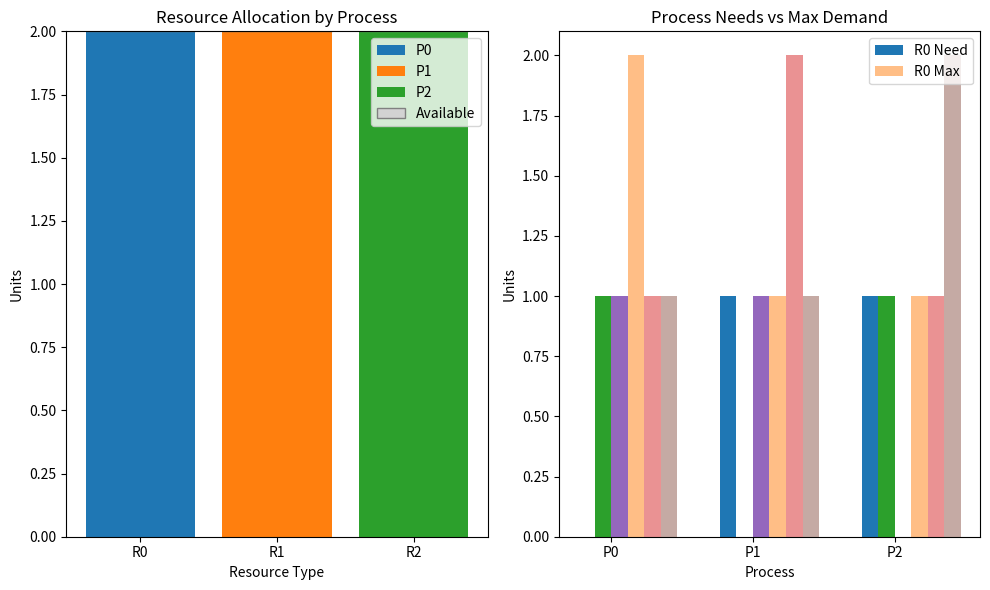

Python code for this plot:
import numpy as np
import matplotlib.pyplot as plt
import pandas as pd
from typing import List, Tuple, Dict, Optional

class BankersAlgorithm:
    """
    Implementation of Dijkstra's Banker's Algorithm for deadlock avoidance.
    
    The Banker's Algorithm is a resource allocation and deadlock avoidance
    algorithm that tests for safety by simulating the allocation of predetermined
    maximum possible amounts of all resources, and then checks if satisfying all
    pending requests is possible without entering an unsafe state.
    """
    
    def __init__(self, num_processes: int, num_resources: int):
        """
        Initialize the Banker's Algorithm with the specified number of processes and resources.
        
        Args:
            num_processes: Number of processes in the system
            num_resources: Number of resource types
        """
        self.num_processes = num_processes
        self.num_resources = num_resources
        
        # Available resources vector (shows available units of each resource type)
        self.available = np.zeros(num_resources, dtype=int)
        
        # Maximum demand matrix (shows maximum resource needs for each process)
        self.max_demand = np.zeros((num_processes, num_resources), dtype=int)
        
        # Allocation matrix (shows current resource allocation to each process)
        self.allocation = np.zeros((num_processes, num_resources), dtype=int)
        
        # Need matrix (shows remaining resource needs for each process)
        self.need = np.zeros((num_processes, num_resources), dtype=int)
        
        # Total resources in the system
        self.total_resources = np.zeros(num_resources, dtype=int)
        
        # Process names (for display purposes)
        self.process_names = [f"P{i}" for i in range(num_processes)]
        
        # Resource names (for display purposes)
        self.resource_names = [f"R{i}" for i in range(num_resources)]
        
        # Safe sequence (if one exists)
        self.safe_sequence = []
        
        # Execution trace for visualization
        self.execution_trace = []
    
    def set_total_resources(self, total_resources: List[int]) -> None:
        """
        Set the total number of units for each resource type in the system.
        
        Args:
            total_resources: List of total units for each resource type
        """
        if len(total_resources) != self.num_resources:
            raise ValueError(f"Expected {self.num_resources} resource values, got {len(total_resources)}")
        
        self.total_resources = np.array(total_resources, dtype=int)
        # Initially, all resources are available
        self.available = np.copy(self.total_resources)
    
    def set_max_demand(self, process_id: int, max_resources: List[int]) -> None:
        """
        Set the maximum resource demand for a specific process.
        
        Args:
            process_id: The ID of the process (0-indexed)
            max_resources: List of maximum units needed for each resource type
        """
        if process_id < 0 or process_id >= self.num_processes:
            raise ValueError(f"Invalid process ID: {process_id}")
        
        if len(max_resources) != self.num_resources:
            raise ValueError(f"Expected {self.num_resources} resource values, got {len(max_resources)}")
        
        # Check if the maximum demand is valid (not greater than total resources)
        for i, demand in enumerate(max_resources):
            if demand > self.total_resources[i]:
                raise ValueError(f"Max demand for resource {i} ({demand}) exceeds total available ({self.total_resources[i]})")
        
        self.max_demand[process_id] = np.array(max_resources, dtype=int)
        # Update the need matrix
        self.need[process_id] = self.max_demand[process_id] - self.allocation[process_id]
    
    def allocate_resources(self, process_id: int, resources: List[int]) -> bool:
        """
        Allocate resources to a process.
        
        Args:
            process_id: The ID of the process (0-indexed)
            resources: List of resource units to allocate
            
        Returns:
            bool: True if allocation was successful, False otherwise
        """
        if process_id < 0 or process_id >= self.num_processes:
            raise ValueError(f"Invalid process ID: {process_id}")
        
        if len(resources) != self.num_resources:
            raise ValueError(f"Expected {self.num_resources} resource values, got {len(resources)}")
        
        resources_array = np.array(resources, dtype=int)
        
        # Check if the allocation is valid
        if np.any(self.allocation[process_id] + resources_array > self.max_demand[process_id]):
            print(f"Error: Allocation for P{process_id} would exceed maximum demand")
            return False
        
        if np.any(resources_array > self.available):
            print(f"Error: Not enough available resources for P{process_id}")
            return False
        
        # Update allocation
        self.allocation[process_id] += resources_array
        # Update available resources
        self.available -= resources_array
        # Update need
        self.need[process_id] = self.max_demand[process_id] - self.allocation[process_id]
        
        return True
    
    def release_resources(self, process_id: int, resources: List[int]) -> bool:
        """
        Release resources currently allocated to a process.
        
        Args:
            process_id: The ID of the process (0-indexed)
            resources: List of resource units to release
            
        Returns:
            bool: True if release was successful, False otherwise
        """
        if process_id < 0 or process_id >= self.num_processes:
            raise ValueError(f"Invalid process ID: {process_id}")
        
        if len(resources) != self.num_resources:
            raise ValueError(f"Expected {self.num_resources} resource values, got {len(resources)}")
        
        resources_array = np.array(resources, dtype=int)
        
        # Check if the release is valid
        if np.any(resources_array > self.allocation[process_id]):
            print(f"Error: P{process_id} cannot release more resources than allocated")
            return False
        
        # Update allocation
        self.allocation[process_id] -= resources_array
        # Update available resources
        self.available += resources_array
        # Update need
        self.need[process_id] = self.max_demand[process_id] - self.allocation[process_id]
        
        return True
    
    def safety_algorithm(self, verbose: bool = True) -> Tuple[bool, List[int]]:
        """
        Implements the Safety Algorithm to determine if the system is in a safe state.
        
        The Safety Algorithm works as follows:
        1. Find a process whose needs can be satisfied with the available resources
        2. Add that process to the safe sequence
        3. Assume the process finishes and releases its resources
        4. Repeat until all processes are in the safe sequence or no process can be found
        
        Args:
            verbose: Whether to print detailed steps of the algorithm
            
        Returns:
            Tuple[bool, List[int]]: (is_safe, safe_sequence)
        """
        if verbose:
            print("\n--- SAFETY ALGORITHM EXECUTION ---")
        
        # Make working copies of the arrays
        work = np.copy(self.available)  # Working copy of available resources
        finish = np.zeros(self.num_processes, dtype=bool)  # Track which processes can finish
        
        # Clear previous safe sequence
        self.safe_sequence = []
        self.execution_trace = []
        
        if verbose:
            print(f"Initial work vector: {work}")
            print("Finding a safe execution sequence...")
        
        # Record initial state
        self.execution_trace.append({
            'step': 0,
            'work': np.copy(work),
            'finish': np.copy(finish),
            'message': "Initial state"
        })
        
        # Main loop of the safety algorithm
        step = 1
        while True:
            found = False
            
            # Try to find a process that can be satisfied
            for i in range(self.num_processes):
                trace_message = ""
                
                # Look for a process that's not finished and whose needs can be met
                if not finish[i] and np.all(self.need[i] <= work):
                    if verbose:
                        print(f"Step {step}: Process P{i} can be satisfied with available resources")
                        print(f"  Need: {self.need[i]}")
                        print(f"  Work: {work}")
                    
                    # Mark the process as finished
                    finish[i] = True
                    
                    # Add process to the safe sequence
                    self.safe_sequence.append(i)
                    
                    # Release the resources it was holding
                    work += self.allocation[i]
                    
                    trace_message = f"Process P{i} can finish, releasing resources: {self.allocation[i]}"
                    
                    if verbose:
                        print(f"  P{i} finishes and releases resources: {self.allocation[i]}")
                        print(f"  New work vector: {work}")
                    
                    found = True
                    
                    # Record this step
                    self.execution_trace.append({
                        'step': step,
                        'work': np.copy(work),
                        'finish': np.copy(finish),
                        'process': i,
                        'message': trace_message
                    })
                    
                    step += 1
                    break
            
            if not found:
                # No process could be found, check if we're done or deadlocked
                if np.all(finish):
                    if verbose:
                        print("Safety algorithm complete: System is in a SAFE state")
                        print(f"Safe execution sequence: {' -> '.join([f'P{i}' for i in self.safe_sequence])}")
                    
                    self.execution_trace.append({
                        'step': step,
                        'work': np.copy(work),
                        'finish': np.copy(finish),
                        'message': "All processes can finish - system is SAFE"
                    })
                    
                    return True, self.safe_sequence
                else:
                    # Some processes could not finish - system is unsafe
                    unfinished = [i for i, f in enumerate(finish) if not f]
                    
                    if verbose:
                        print("Safety algorithm complete: System is in an UNSAFE state")
                        print(f"Processes that cannot complete: {', '.join([f'P{i}' for i in unfinished])}")
                    
                    self.execution_trace.append({
                        'step': step,
                        'work': np.copy(work),
                        'finish': np.copy(finish),
                        'message': f"Cannot proceed - processes {unfinished} cannot finish"
                    })
                    
                    return False, []
    
    def resource_request_algorithm(self, process_id: int, request: List[int], verbose: bool = True) -> bool:
        """
        Implements the Resource Request Algorithm to determine if a resource request
        can be granted immediately.
        
        The Resource Request Algorithm works as follows:
        1. Check if the request exceeds the process's maximum claim
        2. Check if the request exceeds available resources
        3. Pretend to allocate the resources and check if the resulting state is safe
        4. If safe, grant the request; otherwise, deny it
        
        Args:
            process_id: The ID of the requesting process (0-indexed)
            request: List of requested resource units
            verbose: Whether to print detailed steps of the algorithm
            
        Returns:
            bool: True if the request is granted, False otherwise
        """
        if verbose:
            print(f"\n--- RESOURCE REQUEST ALGORITHM FOR P{process_id} ---")
            print(f"Request vector: {request}")
        
        request_array = np.array(request, dtype=int)
        
        # Step 1: Check if request exceeds maximum claim
        if np.any(request_array > self.max_demand[process_id]):
            if verbose:
                print("Request denied: Exceeds maximum claim")
                print(f"  Request: {request_array}")
                print(f"  Max demand: {self.max_demand[process_id]}")
            return False
        
        # Step 2: Check if request exceeds need
        if np.any(request_array > self.need[process_id]):
            if verbose:
                print("Request denied: Exceeds current need")
                print(f"  Request: {request_array}")
                print(f"  Need: {self.need[process_id]}")
            return False
        
        # Step 3: Check if request exceeds available resources
        if np.any(request_array > self.available):
            if verbose:
                print("Request denied: Exceeds available resources")
                print(f"  Request: {request_array}")
                print(f"  Available: {self.available}")
            return False
        
        if verbose:
            print("Initial checks passed - testing if resulting state is safe...")
        
        # Step 4: Pretend to allocate resources and check for safety
        
        # Save current state
        old_available = np.copy(self.available)
        old_allocation = np.copy(self.allocation)
        old_need = np.copy(self.need)
        
        # Pretend to allocate
        self.available -= request_array
        self.allocation[process_id] += request_array
        self.need[process_id] -= request_array
        
        # Check if resulting state is safe
        is_safe, sequence = self.safety_algorithm(verbose=False)
        
        if is_safe:
            if verbose:
                print("Request granted: Resulting state is safe")
                print(f"  Safe sequence: {' -> '.join([f'P{i}' for i in sequence])}")
            return True
        else:
            # Restore old state
            self.available = old_available
            self.allocation = old_allocation
            self.need = old_need
            
            if verbose:
                print("Request denied: Resulting state would be unsafe")
            return False
    
    def display_state(self) -> None:
        """
        Display the current state of the system in a formatted table.
        """
        print("\n===== CURRENT SYSTEM STATE =====")
        
        # Display resources
        print("\nTotal Resources:")
        for i, total in enumerate(self.total_resources):
            print(f"  {self.resource_names[i]}: {total}")
        
        print("\nAvailable Resources:")
        for i, avail in enumerate(self.available):
            print(f"  {self.resource_names[i]}: {avail}")
        
        # Create a dataframe for better display
        data = []
        for i in range(self.num_processes):
            row = {
                'Process': self.process_names[i],
                'Allocation': str(self.allocation[i]),
                'Max Demand': str(self.max_demand[i]),
                'Need': str(self.need[i])
            }
            data.append(row)
        
        # Convert to DataFrame and print
        df = pd.DataFrame(data)
        print("\nProcess Details:")
        print(df.to_string(index=False))
        
        # Check if the system is in a safe state
        is_safe, sequence = self.safety_algorithm(verbose=False)
        
        if is_safe:
            print(f"\nSystem is in a SAFE state.")
            print(f"Safe sequence: {' -> '.join([f'P{i}' for i in sequence])}")
        else:
            print("\nSystem is in an UNSAFE state. No safe execution sequence exists.")
        
        print("================================\n")
    
    def visualize_safety_algorithm(self, figsize=(12, 8), save_path=None):
        """
        Visualize the steps of the safety algorithm with proper column consistency.
        """
        if not self.execution_trace:
            print("No execution trace available. Run the safety algorithm first.")
            return

        num_steps = len(self.execution_trace)
        fig, axs = plt.subplots(num_steps, 1, figsize=figsize, gridspec_kw={'hspace': 0.5})
        if num_steps == 1:
            axs = [axs]

        for step_idx, step_data in enumerate(self.execution_trace):
            ax = axs[step_idx]
            ax.set_title(f"Step {step_data['step']}: {step_data.get('message', '')}", pad=20)
            
            # Build table content with consistent columns (1 label + num_resources)
            cell_text = []
            col_labels = ['State'] + self.resource_names
            
            # 1. Add work vector (available resources)
            work_row = ['Work'] + [str(w) for w in step_data['work']]
            cell_text.append(work_row)
            
            # 2. Add process allocations and needs
            for p in range(self.num_processes):
                alloc_row = [f"P{p} Alloc"] + [str(a) for a in self.allocation[p]]
                need_row = [f"P{p} Need"] + [str(n) for n in self.need[p]]
                cell_text.append(alloc_row)
                cell_text.append(need_row)

            # Create table
            table = ax.table(
                cellText=cell_text,
                colLabels=col_labels,
                loc='center',
                cellLoc='center',
                colWidths=[0.15] + [0.1]*self.num_resources
            )
            
            # 3. Highlight finished processes using the 'finish' array
            for p in range(self.num_processes):
                if step_data['finish'][p]:
                    # Calculate row positions (0=header, 1=work, then 2 rows per process)
                    alloc_row = 1 + (p * 2) + 1  # +1 for header row
                    need_row = alloc_row + 1
                    
                    # Highlight allocation and need rows
                    for col in range(len(col_labels)):
                        table[alloc_row, col].set_facecolor('#90EE90')  # Lightgreen
                        table[need_row, col].set_facecolor('#90EE90')

            # 4. Highlight current process if specified
            if 'process' in step_data:
                p = step_data['process']
                alloc_row = 1 + (p * 2) + 1  # +1 for header row
                need_row = alloc_row + 1
                
                for col in range(len(col_labels)):
                    table[alloc_row, col].set_edgecolor('red')
                    table[alloc_row, col].set_linewidth(1.5)
                    table[need_row, col].set_edgecolor('red')
                    table[need_row, col].set_linewidth(1.5)

            # Formatting
            table.auto_set_font_size(False)
            table.set_fontsize(10)
            table.scale(1, 1.5)
            ax.axis('off')

        plt.tight_layout()
        plt.show()

    
    def visualize_resource_allocation(self, figsize=(10, 6), save_path=None):
        """
        Visualize the current resource allocation state.
        
        Args:
            figsize: Figure size
            save_path: Optional path to save the visualization
        """
        fig, (ax1, ax2) = plt.subplots(1, 2, figsize=figsize)
        
        # Resource allocation by process
        process_names = [f"P{i}" for i in range(self.num_processes)]
        resource_names = [f"R{i}" for i in range(self.num_resources)]
        
        # Create a stacked bar chart for resource allocation
        bottom = np.zeros(self.num_resources)
        
        for i, process in enumerate(process_names):
            ax1.bar(resource_names, self.allocation[i], bottom=bottom, label=process)
            bottom += self.allocation[i]
        
        # Add available resources on top
        ax1.bar(resource_names, self.available, bottom=bottom, label="Available",
               color='lightgray', edgecolor='gray')
        
        ax1.set_title("Resource Allocation by Process")
        ax1.set_xlabel("Resource Type")
        ax1.set_ylabel("Units")
        ax1.legend()
        
        # Need vs Max visualization
        x = np.arange(len(process_names))
        width = 0.35
        
        for i, resource in enumerate(resource_names):
            # Needs
            ax2.bar(x - width/2 + (i * width/self.num_resources), 
                   self.need[:, i], width=width/self.num_resources, 
                   label=f"{resource} Need" if i == 0 else "_nolegend_")
            
            # Max demand
            ax2.bar(x + width/2 + (i * width/self.num_resources), 
                   self.max_demand[:, i], width=width/self.num_resources,
                   alpha=0.5, label=f"{resource} Max" if i == 0 else "_nolegend_")
        
        ax2.set_title("Process Needs vs Max Demand")
        ax2.set_xlabel("Process")
        ax2.set_ylabel("Units")
        ax2.set_xticks(x)
        ax2.set_xticklabels(process_names)
        ax2.legend()
        
        plt.tight_layout()
        
        if save_path:
            plt.savefig(save_path, bbox_inches='tight')
            print(f"Visualization saved to {save_path}")
        
        plt.show()

# Example usage function
def run_bankers_algorithm_example_1():
    """
    Run a complete example of the Banker's Algorithm, demonstrating both the
    Safety Algorithm and Resource Request Algorithm.
    """
    print("====== BANKER'S ALGORITHM DEMONSTRATION ======")
    
    # Create a system with 5 processes and 3 resources
    banker = BankersAlgorithm(5, 3)
    
    # Set total resources in the system
    banker.set_total_resources([10, 5, 7])
    
    # Set maximum demands for each process
    banker.set_max_demand(0, [7, 5, 3])  # P0 needs at most 7 of R0, 5 of R1, 3 of R2
    banker.set_max_demand(1, [3, 2, 2])  # P1 needs at most 3 of R0, 2 of R1, 2 of R2
    banker.set_max_demand(2, [9, 0, 2])  # P2 needs at most 9 of R0, 0 of R1, 2 of R2
    banker.set_max_demand(3, [2, 2, 2])  # P3 needs at most 2 of R0, 2 of R1, 2 of R2
    banker.set_max_demand(4, [4, 3, 3])  # P4 needs at most 4 of R0, 3 of R1, 3 of R2
    
    # Initial allocation (this allocation should be safe)
    print("\n--- INITIAL RESOURCE ALLOCATION ---")
    banker.allocate_resources(0, [0, 1, 0])  # P0 has 0 of R0, 1 of R1, 0 of R2
    banker.allocate_resources(1, [2, 0, 0])  # P1 has 2 of R0, 0 of R1, 0 of R2
    banker.allocate_resources(2, [3, 0, 2])  # P2 has 3 of R0, 0 of R1, 2 of R2
    banker.allocate_resources(3, [2, 1, 1])  # P3 has 2 of R0, 1 of R1, 1 of R2
    banker.allocate_resources(4, [0, 0, 2])  # P4 has 0 of R0, 0 of R1, 2 of R2
    
    # Display the current state
    banker.display_state()
    
    # Visualize the resource allocation
    banker.visualize_resource_allocation()
    
    # Run the safety algorithm
    is_safe, sequence = banker.safety_algorithm()
    
    # Visualize the safety algorithm steps
    banker.visualize_safety_algorithm()
    
    # Try a safe resource request
    print("\n--- TESTING SAFE RESOURCE REQUEST ---")
    print("P1 requests [1, 0, 2]")
    result = banker.resource_request_algorithm(1, [1, 0, 2])
    
    if result:
        print("Request was granted!")
        banker.allocate_resources(1, [1, 0, 2])
        banker.display_state()
    else:
        print("Request was denied.")
    
    # Try an unsafe resource request
    print("\n--- TESTING UNSAFE RESOURCE REQUEST ---")
    print("P4 requests [3, 3, 0] (which would make the system unsafe)")
    result = banker.resource_request_algorithm(4, [3, 3, 0])
    
    if result:
        print("Request was granted!")
        banker.allocate_resources(4, [3, 3, 0])
    else:
        print("Request was denied, as expected.")
    
    # Display the final state
    banker.display_state()
    
    # Demonstrate gradual deadlock formation
    print("\n--- DEMONSTRATING UNSAFE STATE FORMATION ---")
    # Make allocations that lead toward an unsafe state
    banker.allocate_resources(0, [4, 2, 0])  # P0 gets more resources
    banker.display_state()
    
    # Run the safety algorithm again
    is_safe, sequence = banker.safety_algorithm()
    
    # Visualize the final safety algorithm steps
    #banker.visualize_safety_algorithm()
    
    return banker



def run_bankers_algorithm_example_2():
    """
    Run a complete example of the Banker's Algorithm, demonstrating both the
    Safety Algorithm and Resource Request Algorithm.
    """
    print("====== BANKER'S ALGORITHM DEMONSTRATION ======")
    
    # Create a system with 5 processes and 3 resources
    banker = BankersAlgorithm(3, 3)
    
    # Set total resources in the system
    banker.set_total_resources([2, 2, 2])
    
    # Set maximum demands for each process
    banker.set_max_demand(0, [2,1,1])  # P0 needs at most 7 of R0, 5 of R1, 3 of R2
    banker.set_max_demand(1, [1,2,1])  # P1 needs at most 3 of R0, 2 of R1, 2 of R2
    banker.set_max_demand(2, [1,1,2])  # P2 needs at most 9 of R0, 0 of R1, 2 of R2

    
    # Initial allocation (this allocation should be safe)
    print("\n--- INITIAL RESOURCE ALLOCATION ---")
    banker.allocate_resources(0, [2, 0, 0])  # P0 has 0 of R0, 1 of R1, 0 of R2
    banker.allocate_resources(1, [0, 2, 0])  # P1 has 2 of R0, 0 of R1, 0 of R2
    banker.allocate_resources(2, [0, 0, 2])  # P2 has 3 of R0, 0 of R1, 2 of R2

    
    # Display the current state
    banker.display_state()
    
    # Visualize the resource allocation
    banker.visualize_resource_allocation()
    
    # Run the safety algorithm
    is_safe, sequence = banker.safety_algorithm()
    
    # Visualize the safety algorithm steps
    banker.visualize_safety_algorithm()
    
    # Try a safe resource request
    print("\n--- TESTING SAFE RESOURCE REQUEST ---")
    print("P1 requests [1, 0, 2]")
    result = banker.resource_request_algorithm(1, [0, 1, 1])
    
    if result:
        print("Request was granted!")
        banker.allocate_resources(1, [1, 0, 2])
        banker.display_state()
    else:
        print("Request was denied.")

    # Display the final state
    banker.display_state()
    
    banker.display_state()
    
    # Run the safety algorithm again
    is_safe, sequence = banker.safety_algorithm()
    
    # Visualize the final safety algorithm steps
    #banker.visualize_safety_algorithm()
    
    return banker

if __name__ == "__main__":
    run_bankers_algorithm_example_2()